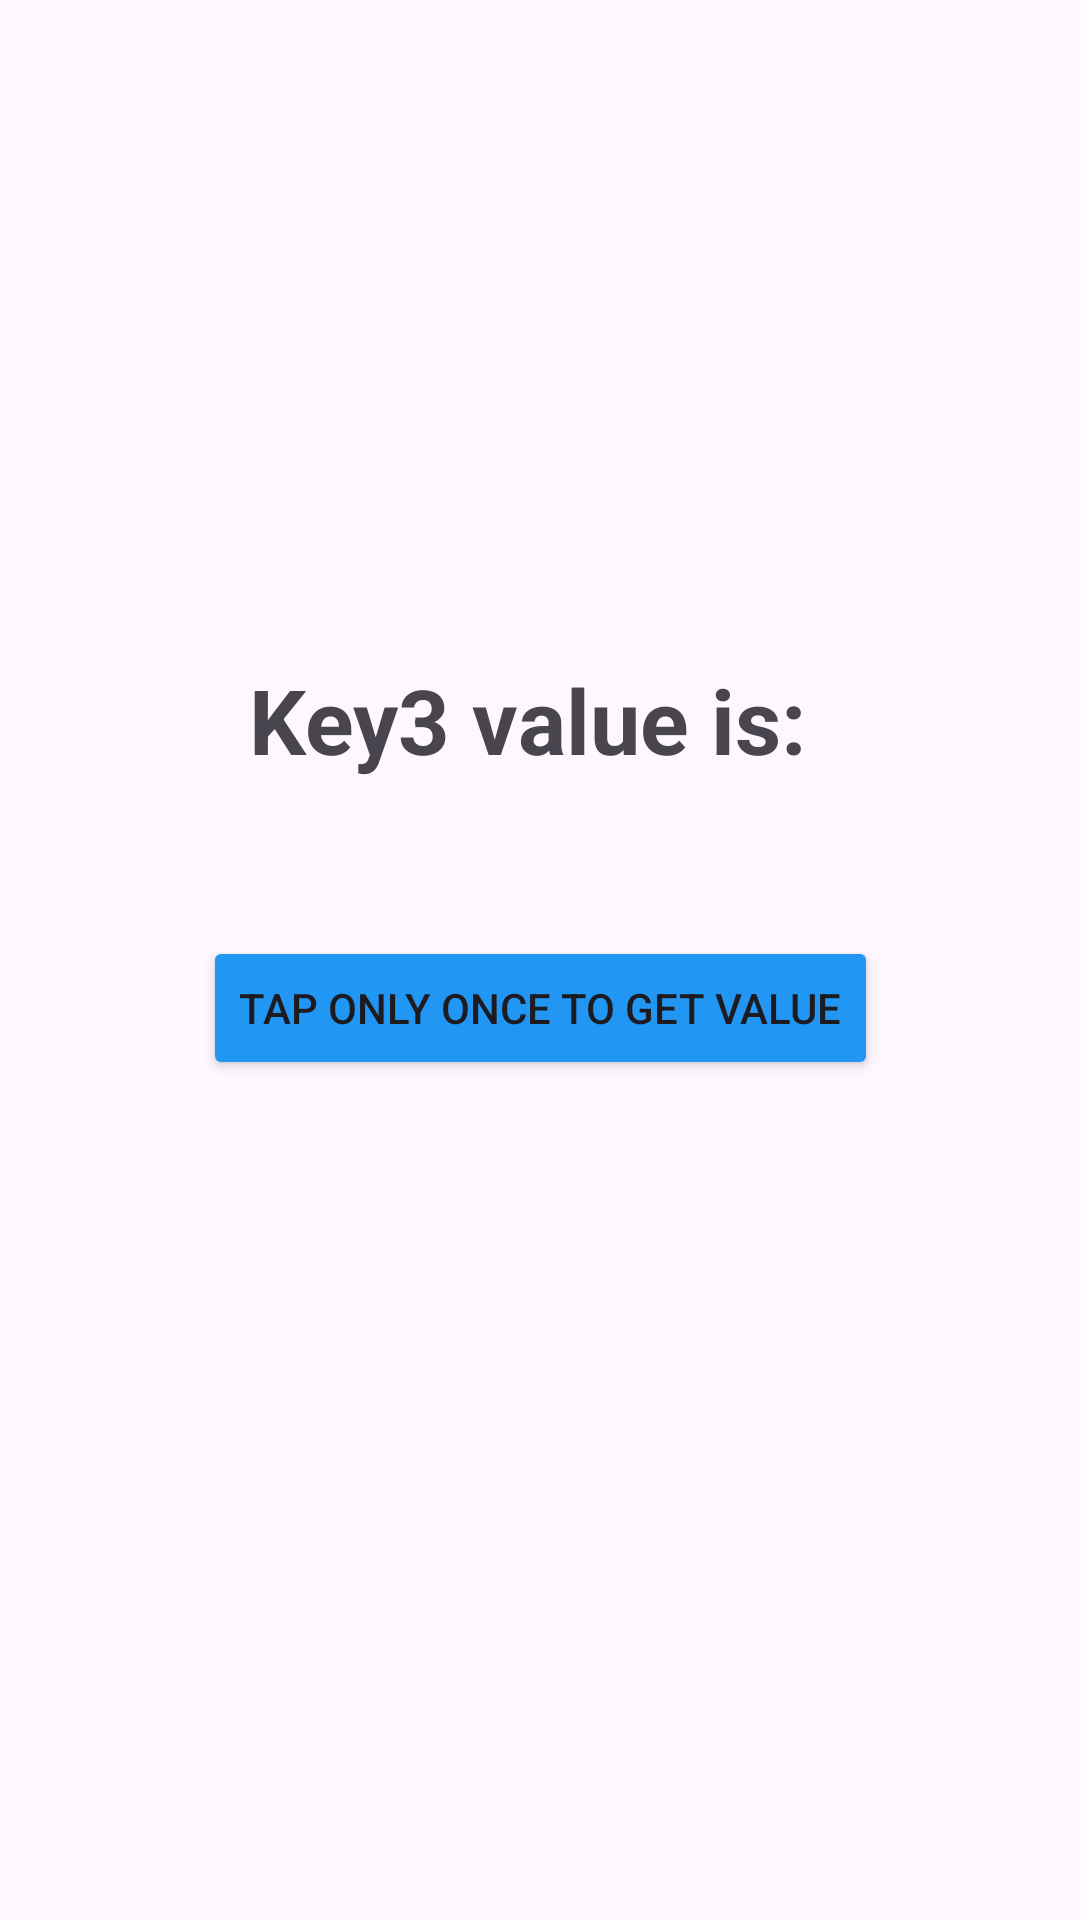

Layout XML and referenced resources for this Android screen:
<!-- AndroidManifest.xml: application theme Theme.BarterBay -->
<!-- res/layout/activity_test.xml -->
<?xml version="1.0" encoding="utf-8"?>
<androidx.constraintlayout.widget.ConstraintLayout xmlns:android="http://schemas.android.com/apk/res/android"
    xmlns:app="http://schemas.android.com/apk/res-auto"
    xmlns:tools="http://schemas.android.com/tools"
    android:id="@+id/main"
    android:layout_width="match_parent"
    android:layout_height="match_parent"
    tools:context=".TestActivity">

    <Button
        android:id="@+id/buttonTestActivity"
        android:layout_width="wrap_content"
        android:layout_height="wrap_content"
        android:layout_marginBottom="280dp"
        android:backgroundTint="#2196F3"
        android:text="Tap Only Once to Get Value"
        app:layout_constraintBottom_toBottomOf="parent"
        app:layout_constraintEnd_toEndOf="parent"
        app:layout_constraintStart_toStartOf="parent" />

    <TextView
        android:id="@+id/textViewTestActivity"
        android:layout_width="wrap_content"
        android:layout_height="wrap_content"
        android:layout_marginBottom="52dp"
        android:text="Key3 value is: "
        android:textSize="30sp"
        android:textStyle="bold"
        app:layout_constraintBottom_toTopOf="@+id/buttonTestActivity"
        app:layout_constraintEnd_toEndOf="parent"
        app:layout_constraintHorizontal_bias="0.497"
        app:layout_constraintStart_toStartOf="parent" />

</androidx.constraintlayout.widget.ConstraintLayout>
<!-- resources referenced by this layout -->
<resources>
  <style name="Theme.BarterBay" parent="Base.Theme.BarterBay" />
  <style name="Base.Theme.BarterBay" parent="Theme.Material3.DayNight.NoActionBar">
          
          
      </style>
</resources>
